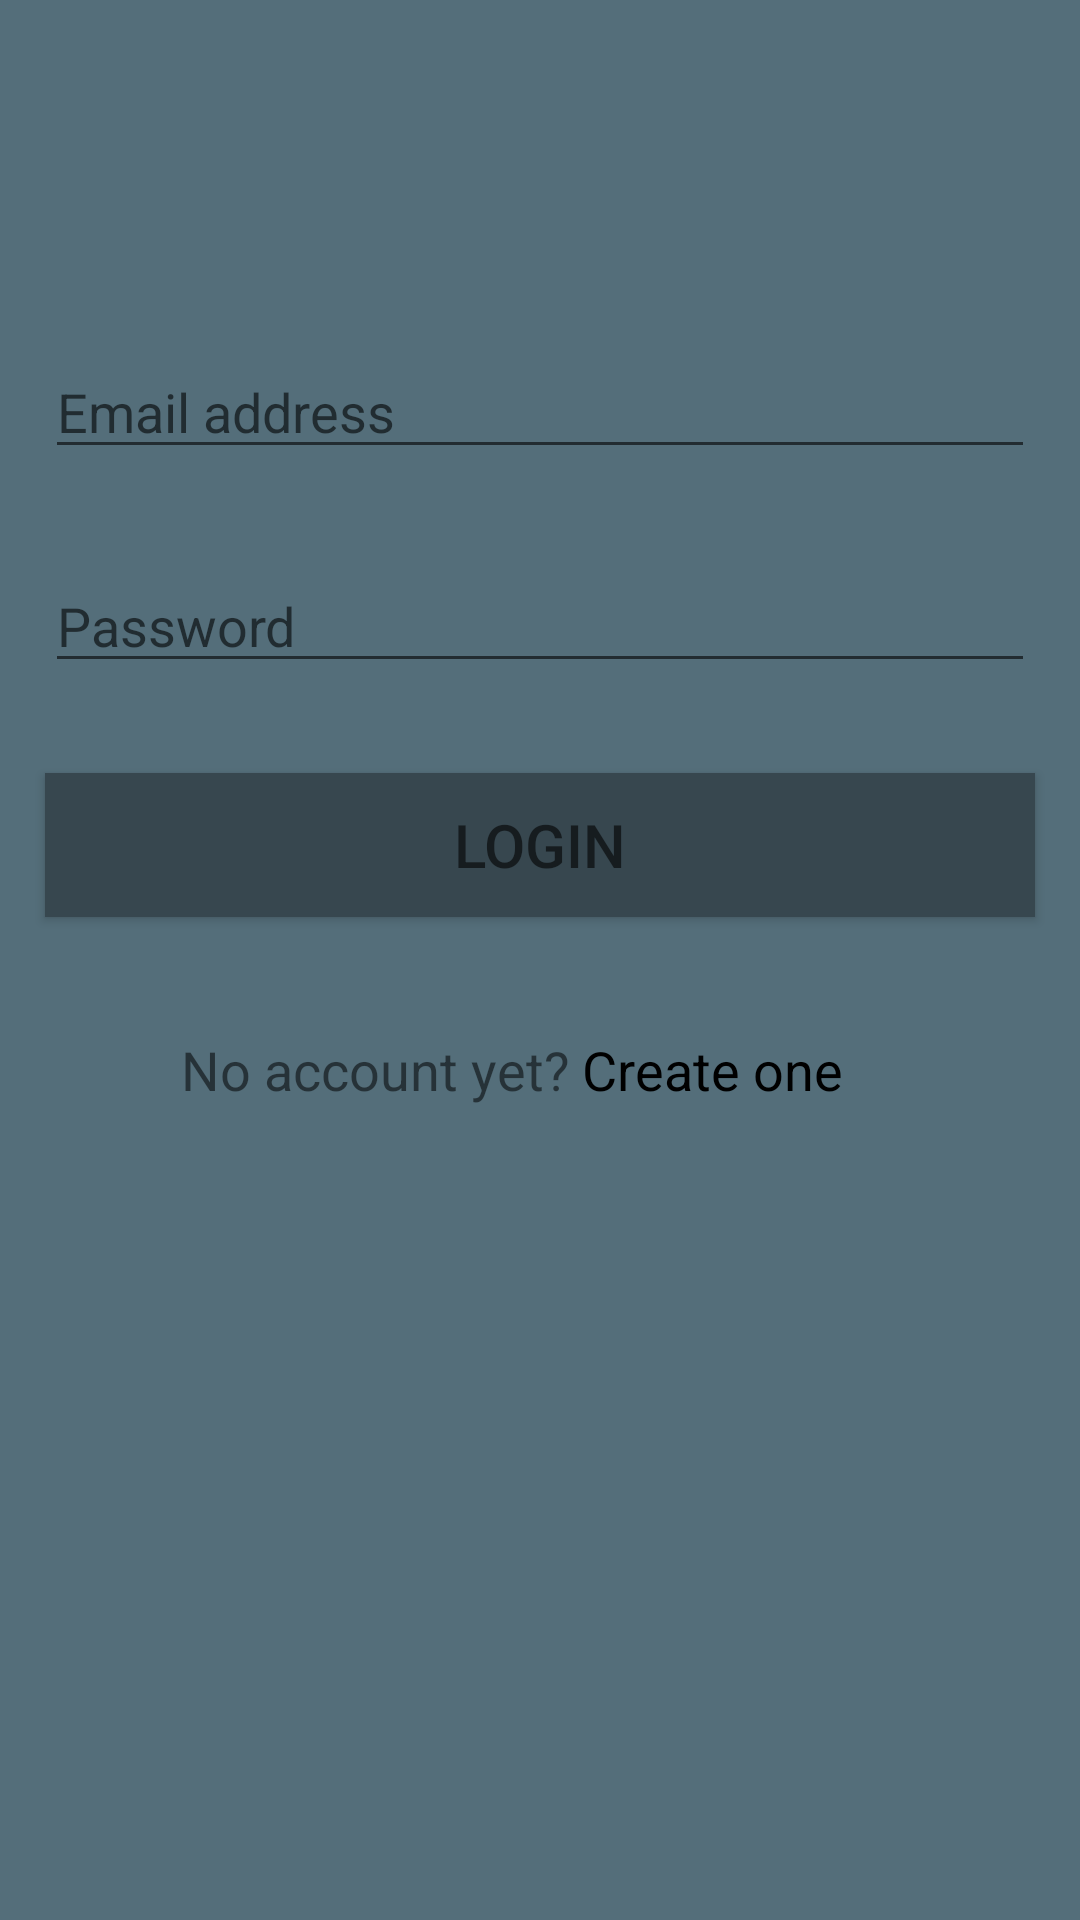

Produce the Android XML layout that renders to this screen, including the resource entries it uses.
<!-- AndroidManifest.xml: activity theme AppTheme.NoActionBar -->
<!-- res/layout/activity_login.xml -->
<LinearLayout
    xmlns:android="http://schemas.android.com/apk/res/android"
    xmlns:app="http://schemas.android.com/apk/res-auto"
    xmlns:tools="http://schemas.android.com/tools"
    android:layout_width="match_parent"
    android:layout_height="match_parent"
    android:fitsSystemWindows="true"
  android:background="@color/colorBackground"
    android:orientation="vertical"
    >




<RelativeLayout
    android:layout_width="wrap_content"
    android:layout_height="wrap_content"
    android:layout_centerVertical="true"
   android:paddingTop="100dp"
    android:layout_centerHorizontal="true"
    android:orientation="vertical"
    android:layout_weight="0.13">

    <EditText
        android:layout_width="match_parent"
        android:layout_height="wrap_content"
        android:inputType="textEmailAddress"
        android:hint="Email address"
        android:layout_margin="15dp"
        android:ems="10"
        android:id="@+id/login_emailAddress"/>



    <EditText
        android:layout_below="@+id/login_emailAddress"
        android:layout_margin="15dp"
        android:layout_width="match_parent"
        android:hint="Password"
        android:layout_height="wrap_content"
        android:inputType="textPassword"
        android:ems="10"
        android:id="@+id/login_password"
        android:layout_gravity="center_horizontal"/>


    <Button
        android:layout_below="@+id/login_password"

        android:layout_margin="15dp"
        android:layout_width="match_parent"
        android:layout_height="wrap_content"
        android:hint="LOGIN"
        android:textSize="20dp"
        android:background="@color/colorButton"
        android:id="@+id/login_button"
        android:layout_gravity="center_horizontal"/>
    <RelativeLayout
        android:layout_below="@id/login_button"
        android:layout_width="match_parent"
        android:layout_height="48dp"
        android:orientation="horizontal">
    <TextView
        android:textAlignment="center"
        android:layout_width="wrap_content"
        android:layout_height="wrap_content"
        android:id="@+id/text"
        android:textSize="18dp"


        android:text="No account yet? "
        android:layout_alignParentBottom="true"
        android:layout_alignParentStart="true"
        android:layout_marginStart="60dp"/>
        <TextView
            android:layout_width="wrap_content"
            android:layout_height="wrap_content"
            android:text="Create one"
            android:textSize="18dp"
            android:id="@+id/signup"

            android:textColor="#000000"
            android:layout_alignParentBottom="true"
            android:layout_toEndOf="@+id/text"/>
    </RelativeLayout>
</RelativeLayout>



</LinearLayout>
<!-- resources referenced by this layout -->
<resources>
  <color name="colorBackground">#546E7A</color>
  <color name="colorButton">#37474F</color>
  <style name="AppTheme.NoActionBar">
          <item name="windowActionBar">false</item>
          <item name="windowNoTitle">true</item>
          <item name="android:windowDrawsSystemBarBackgrounds">true</item>
          <item name="android:statusBarColor">@color/colorStatusBar</item>
      </style>
  <color name="colorStatusBar">#607D8B</color>
</resources>
